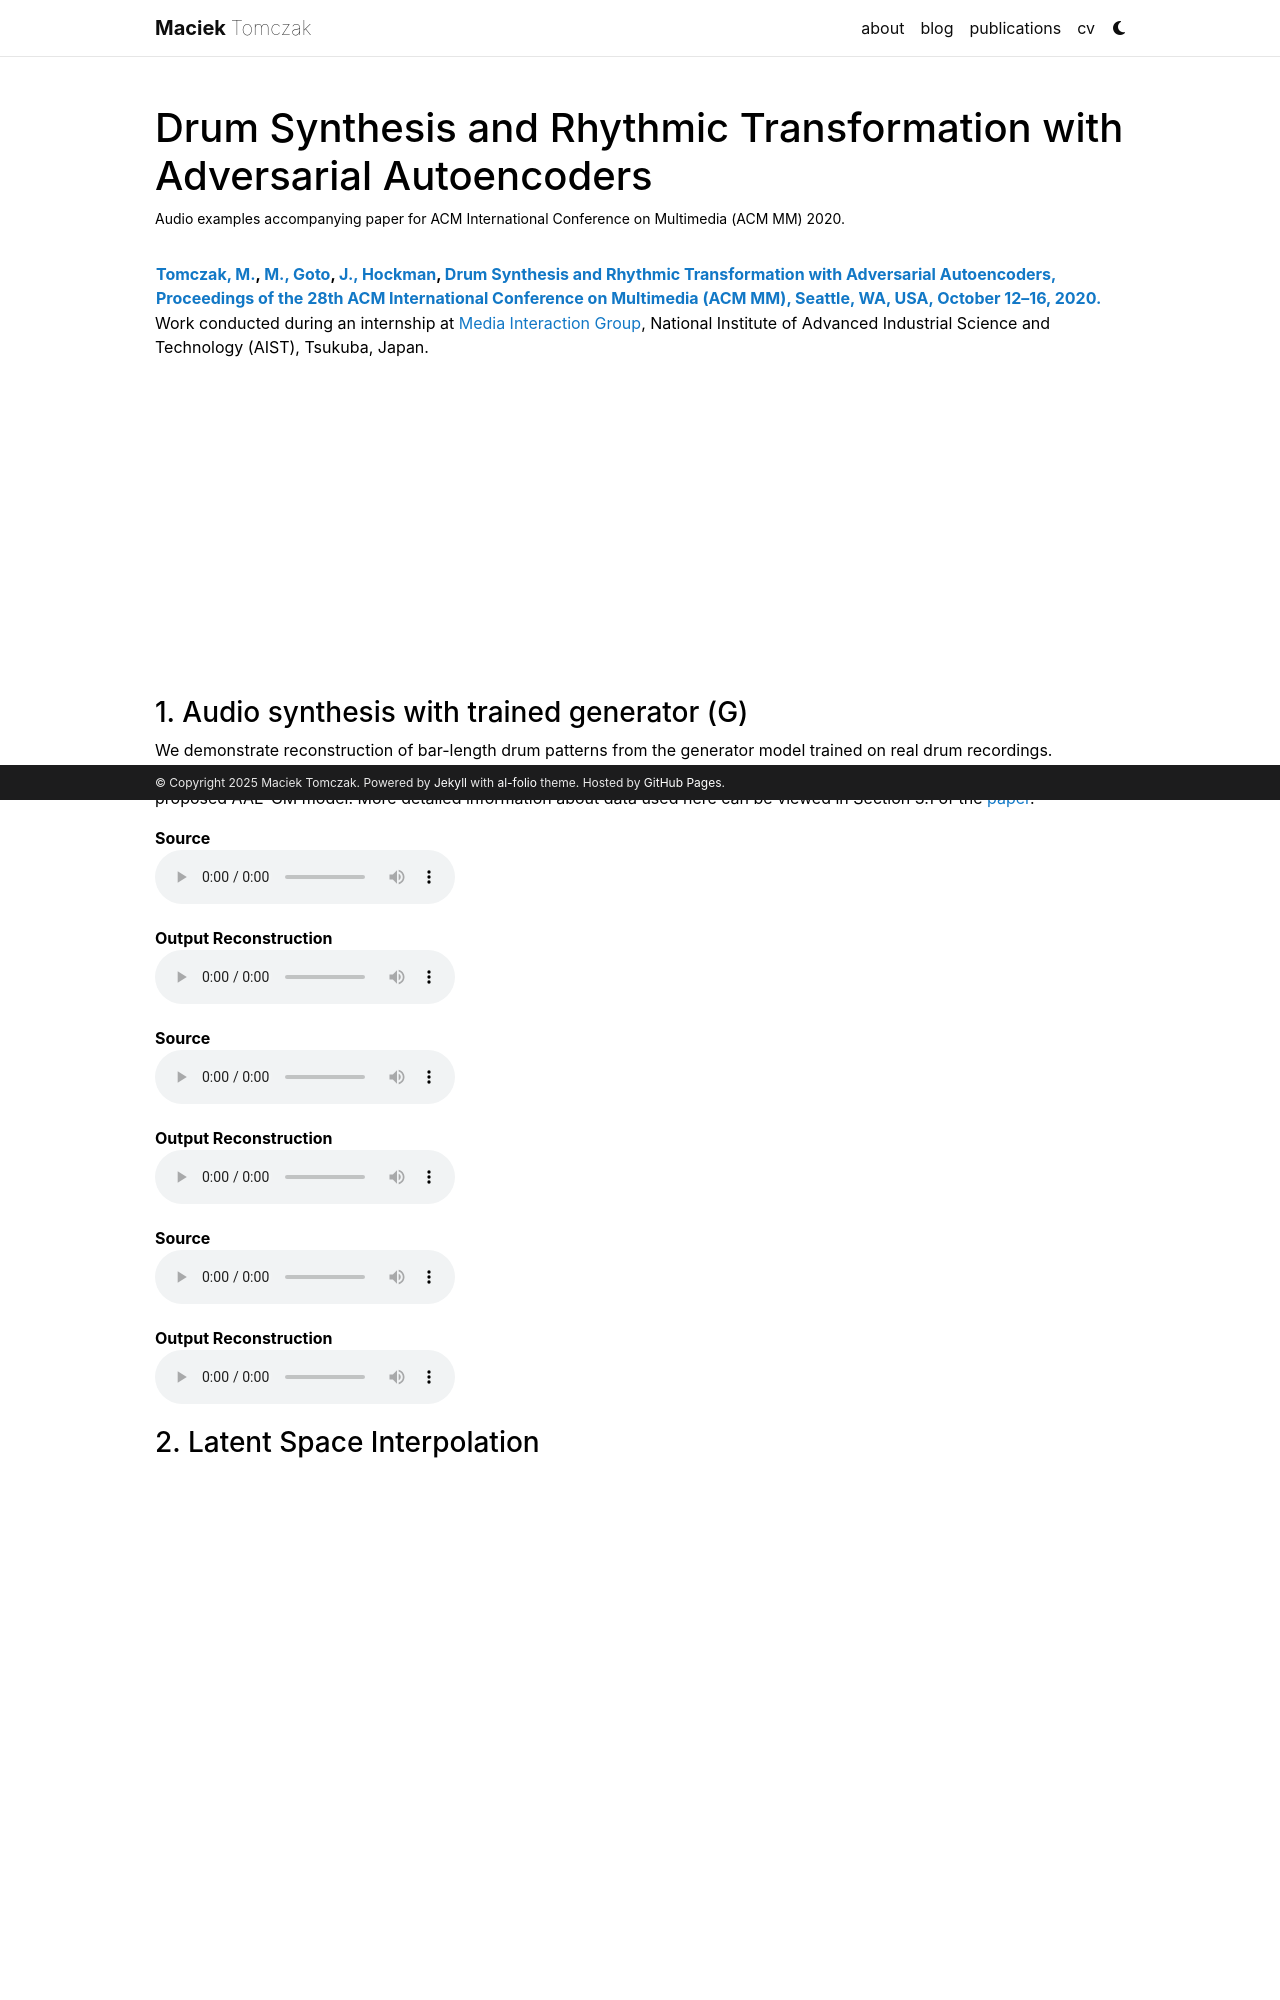

repository: maciek-tomczak/maciek-tomczak.github.io · page: maciek.github.io/Drum-Synthesis-and-Rhythmic-Transformation/index.html · generator: jekyll

---
layout: page
date: "2020-07-01"
permalink: /maciek.github.io/Drum-Synthesis-and-Rhythmic-Transformation/
title: Drum Synthesis and Rhythmic Transformation with Adversarial Autoencoders
tags: [redrumming, ML]
description: Audio examples accompanying paper for ACM International Conference on Multimedia (ACM MM) 2020.
nav: false
---


**[Tomczak, M.](https://maciek-tomczak.github.io/), [M., Goto](https://staff.aist.go.jp/m.goto/), [J., Hockman](https://www.schoolofdigitalarts.mmu.ac.uk/staff/jason-hockman/), [Drum Synthesis and Rhythmic Transformation with Adversarial Autoencoders, Proceedings of the 28th ACM International Conference on Multimedia (ACM MM), Seattle, WA, USA, October 12–16, 2020.](https://doi.org/10.1145/3394171.3413519)** |

Work conducted during an internship at [Media Interaction Group](https://staff.aist.go.jp/m.goto/MIG/index-j.html), National Institute of Advanced Industrial Science and Technology (AIST), Tsukuba, Japan.

<center>
<iframe width="560" height="315" src="https://www.youtube.com/embed/6aXRdDeihIc" frameborder="0" allow="accelerometer; autoplay; encrypted-media; gyroscope; picture-in-picture" allowfullscreen></iframe>
</center>

### 1. Audio synthesis with trained generator (G)

We demonstrate reconstruction of bar-length drum patterns from the generator model trained on real drum recordings. Examples at 22.05kHz sample rate are recreated with Griffin-Lim algorithm together with their corresponding output from the proposed AAE-GM model. More detailed information about data used here can be viewed in Section 3.1 of the [paper](https://doi.org/10.1145/3394171.3413519).

<figure>
    <figcaption><b>Source</b></figcaption>
		{% include audio.html path="assets/audio/ACM20_audio/0092/source_GL-0092_392.mp3" controls=true %}
	<figcaption><b>Output Reconstruction</b></figcaption>
		{% include audio.html path="assets/audio/ACM20_audio/0092/0092_392.mp3" controls=true %}
</figure>

<figure>
<figcaption><b>Source</b></figcaption>
    {% include audio.html path="assets/audio/ACM20_audio/0026/source_GL-0026_64.mp3" controls=true %}
	<figcaption><b>Output Reconstruction</b></figcaption>
    {% include audio.html path="assets/audio/ACM20_audio/0026/0026_64.mp3" controls=true %}
</figure>

<figure>
<figcaption><b>Source</b></figcaption>
    {% include audio.html path="assets/audio/ACM20_audio/0070/source_GL-0070_862.mp3" controls=true %}
	<figcaption><b>Output Reconstruction</b></figcaption>
    {% include audio.html path="assets/audio/ACM20_audio/0070/0070_862.mp3" controls=true %}
</figure>
